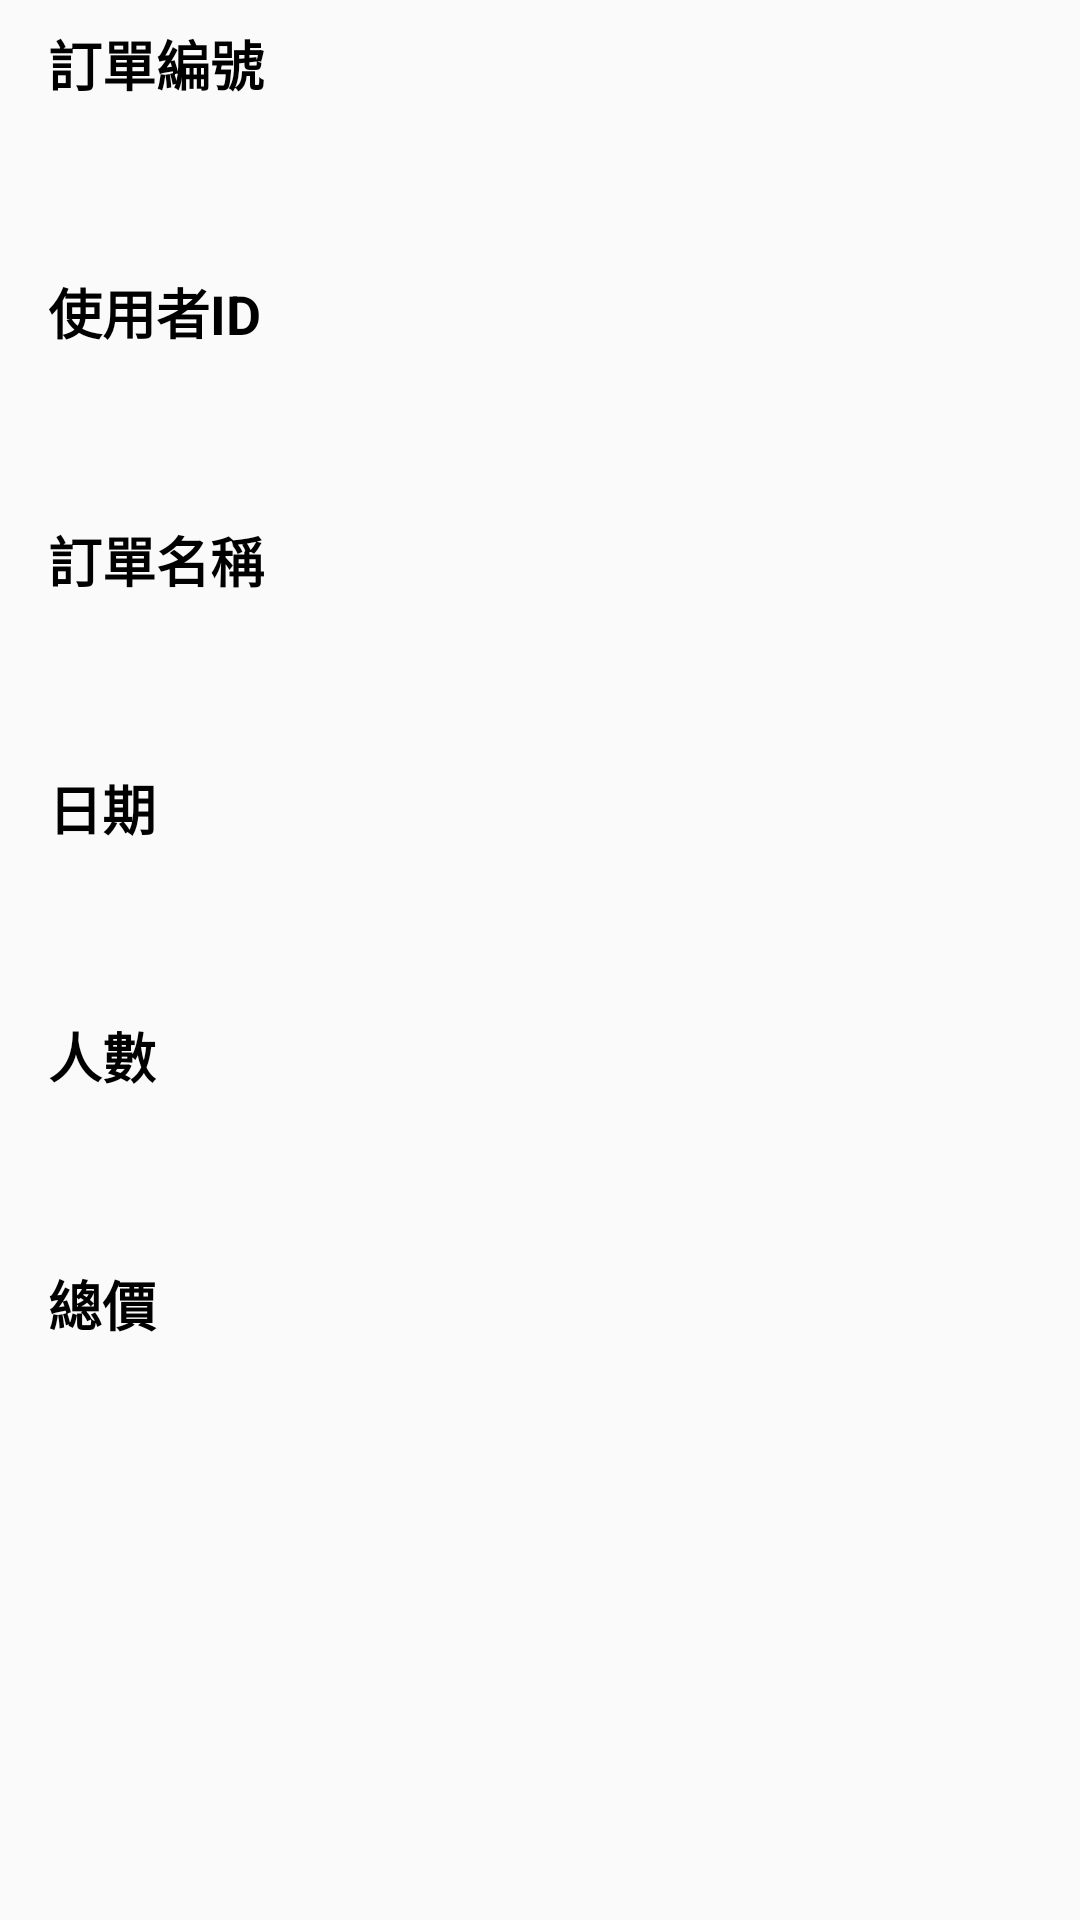

Write the Android layout XML for this screen, with the resource values it uses.
<!-- AndroidManifest.xml: application theme AppTheme -->
<!-- res/layout/activity_order_result.xml -->
<?xml version="1.0" encoding="utf-8"?>
<ScrollView
    xmlns:android="http://schemas.android.com/apk/res/android"
    android:layout_width="match_parent"
    android:layout_margin="8dp"
    android:layout_height="match_parent">

    <LinearLayout
        android:layout_width="match_parent"
        android:layout_height="wrap_content"
        android:layout_marginTop="8dp"
        android:orientation="vertical">
        <TextView
            style="@style/TextAboveInputField"
            android:text="@string/order_id"
            android:textAppearance="?android:textAppearanceMedium"/>
        <TextView
            android:layout_width="wrap_content"
            android:layout_height="wrap_content"
            android:layout_margin="16dp"
            android:id="@+id/order_result_order_id"
            android:textAppearance="?android:textAppearanceMedium"
            android:textColor="#2B3D4D"/>
        <TextView
            style="@style/TextAboveInputField"
            android:text="@string/user_id"/>
        <TextView
            android:layout_width="wrap_content"
            android:layout_height="wrap_content"
            android:layout_margin="16dp"
            android:id="@+id/order_result_user_id"
            android:textAppearance="?android:textAppearanceMedium"
            android:textColor="#2B3D4D"/>
        <TextView
            style="@style/TextAboveInputField"
            android:text="@string/order_title"
            android:textAppearance="?android:textAppearanceMedium"/>
        <TextView
            android:layout_width="wrap_content"
            android:layout_height="wrap_content"
            android:layout_margin="16dp"
            android:id="@+id/order_result_title"
            android:textAppearance="?android:textAppearanceMedium"
            android:textColor="#2B3D4D"/>

        <TextView
            style="@style/TextAboveInputField"
            android:text="@string/date"
            android:textAppearance="?android:textAppearanceMedium"/>
        <TextView
            android:layout_width="wrap_content"
            android:layout_height="wrap_content"
            android:layout_margin="16dp"
            android:id="@+id/order_result_date"
            android:textAppearance="?android:textAppearanceMedium"
            android:textColor="#2B3D4D"/>
        <TextView
            style="@style/TextAboveInputField"
            android:text="@string/num_of_people"
            android:textAppearance="?android:textAppearanceMedium"/>
        <TextView
            android:layout_width="wrap_content"
            android:layout_height="wrap_content"
            android:layout_margin="16dp"
            android:id="@+id/order_result_num_of_people"
            android:textAppearance="?android:textAppearanceMedium"
            android:textColor="#2B3D4D"/>

        <TextView
            style="@style/TextAboveInputField"
            android:text="@string/total_price"
            android:textAppearance="?android:textAppearanceMedium"/>
        <TextView
            android:layout_width="wrap_content"
            android:layout_height="wrap_content"
            android:layout_margin="16dp"
            android:id="@+id/order_result_total_price"
            android:textAppearance="?android:textAppearanceMedium"
            android:textColor="#2B3D4D"/>
    </LinearLayout>

</ScrollView>
<!-- resources referenced by this layout -->
<resources>
  <string name="date">日期</string>
  <string name="num_of_people">人數</string>
  <string name="order_id">訂單編號</string>
  <string name="order_title">訂單名稱</string>
  <string name="total_price">總價</string>
  <string name="user_id">使用者ID</string>
  <style name="TextAboveInputField">
          <item name="android:layout_width">match_parent</item>
          <item name="android:layout_height">wrap_content</item>
          <item name="android:gravity">center_vertical</item>
          <item name="android:paddingLeft">16dp</item>
          <item name="android:textColor">@android:color/black</item>
          <item name="android:textStyle">bold</item>
          <item name="android:textAppearance">?android:textAppearanceMedium</item>
      </style>
  <style name="AppTheme" parent="Theme.AppCompat.Light">
          
          <item name="colorPrimary">#87a1ff</item>
          
          <item name="colorAccent">#87a1ff</item>
          <item name="buttonStyle">@style/Widget.AppCompat.Button.Colored</item>
  
      </style>
</resources>
